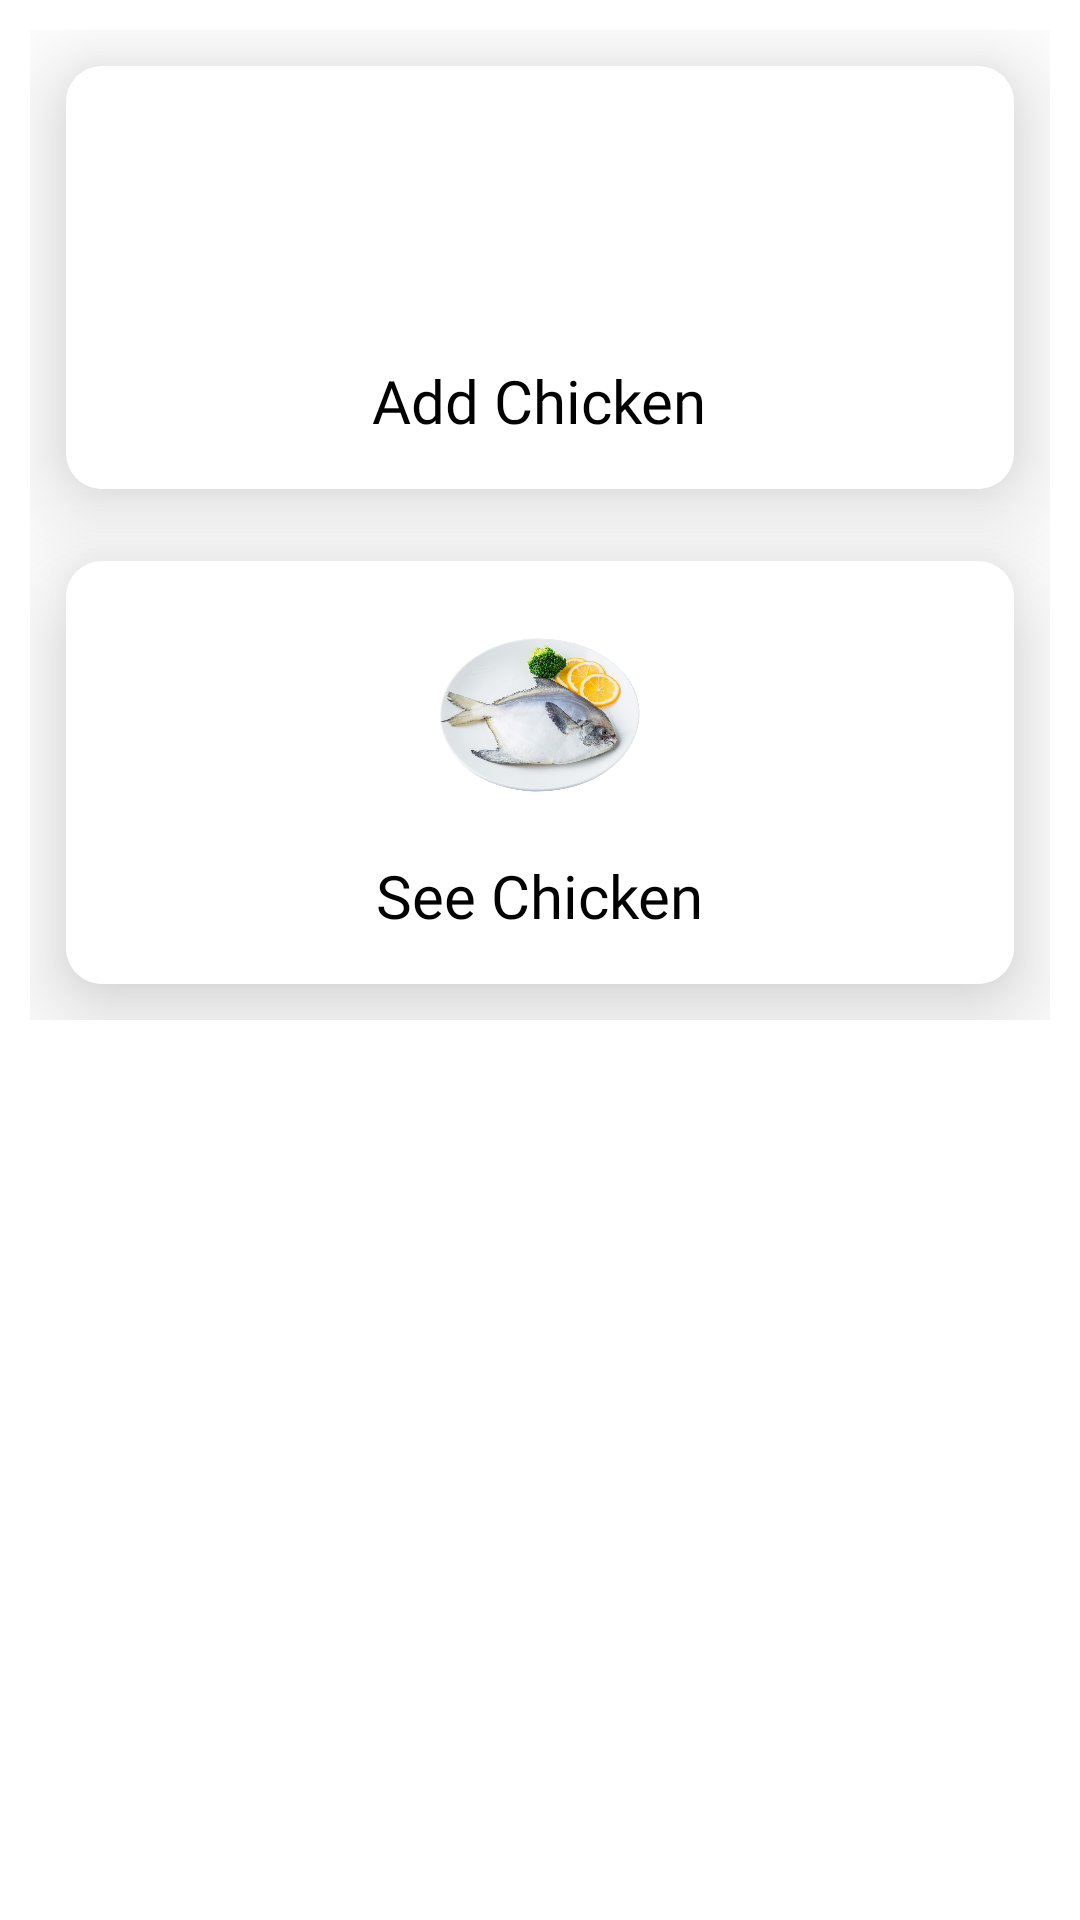

This screen was rendered from an Android layout file. Write that file and the resources it references.
<!-- AndroidManifest.xml: application theme Theme.AplaManus -->
<!-- res/layout/activity_chicken_dashboard.xml -->
<RelativeLayout xmlns:android="http://schemas.android.com/apk/res/android"
    xmlns:app="http://schemas.android.com/apk/res-auto"
    xmlns:tools="http://schemas.android.com/tools"
    android:layout_width="match_parent"
    android:layout_height="match_parent"
    android:background="@color/white"
    tools:context="com.saurabhjadhav.aplamanus.Users.Admin.AddItemDashboard">

    <LinearLayout
        android:id="@+id/SDashLinear1"
        android:layout_width="match_parent"
        android:layout_height="wrap_content"
        android:orientation="vertical">

        <ScrollView
            android:layout_width="match_parent"
            android:layout_height="wrap_content">

            <GridLayout
                android:layout_width="match_parent"
                android:layout_height="wrap_content"
                android:layout_gravity="center"
                android:layout_marginStart="10dp"
                android:layout_marginTop="20dp"
                android:layout_marginEnd="10dp"
                android:layout_marginBottom="40dp"
                android:alignmentMode="alignMargins"
                android:columnCount="1"
                android:columnOrderPreserved="false"
                android:rowCount="3">


                <androidx.cardview.widget.CardView
                    android:layout_width="wrap_content"
                    android:layout_height="wrap_content"
                    android:layout_rowWeight="1"
                    android:layout_columnWeight="1"
                    android:layout_margin="12dp"
                    app:cardCornerRadius="12dp"
                    app:cardElevation="20dp">

                    <LinearLayout
                        android:id="@+id/AddChicken"
                        android:layout_width="match_parent"
                        android:layout_height="match_parent"
                        android:background="@color/white"
                        android:gravity="center"
                        android:orientation="vertical"
                        android:padding="16dp">

                        <ImageView
                            android:layout_width="70dp"
                            android:layout_height="70dp"
                            android:src="@drawable/add_item_icon" />

                        <TextView
                            android:layout_width="wrap_content"
                            android:layout_height="wrap_content"
                            android:layout_marginTop="12dp"
                            android:fontFamily="@font/gabriela"
                            android:text="Add Chicken"
                            android:textColor="@color/black"
                            android:textSize="20sp" />

                    </LinearLayout>

                </androidx.cardview.widget.CardView>

                <androidx.cardview.widget.CardView
                    android:layout_width="wrap_content"
                    android:layout_height="wrap_content"
                    android:layout_rowWeight="1"
                    android:layout_columnWeight="1"
                    android:layout_margin="12dp"
                    app:cardCornerRadius="12dp"
                    app:cardElevation="20dp">

                    <LinearLayout
                        android:id="@+id/SeeChicken"
                        android:layout_width="match_parent"
                        android:layout_height="match_parent"
                        android:background="@color/white"
                        android:gravity="center"
                        android:orientation="vertical"
                        android:padding="16dp">

                        <ImageView
                            android:layout_width="70dp"
                            android:layout_height="70dp"
                            android:src="@drawable/fish" />

                        <TextView
                            android:layout_width="wrap_content"
                            android:layout_height="wrap_content"
                            android:layout_marginTop="12dp"
                            android:fontFamily="@font/gabriela"
                            android:text="See Chicken"
                            android:textColor="@color/black"
                            android:textSize="20sp" />

                    </LinearLayout>

                </androidx.cardview.widget.CardView>

            </GridLayout>

        </ScrollView>

    </LinearLayout>

</RelativeLayout>
<!-- resources referenced by this layout -->
<resources>
  <!-- drawable fish: png bitmap (drawable, 488324 bytes) -->
  <style name="Theme.AplaManus" parent="Base.Theme.AplaManus" />
  <style name="Base.Theme.AplaManus" parent="Theme.Material3.DayNight.NoActionBar">
          
          
      </style>
  <!-- not gathered from this repository: default colours our renderer supplied (Android Studio template values) -->
  <color name="black">#FF000000</color>
  <color name="white">#FFFFFFFF</color>
</resources>
